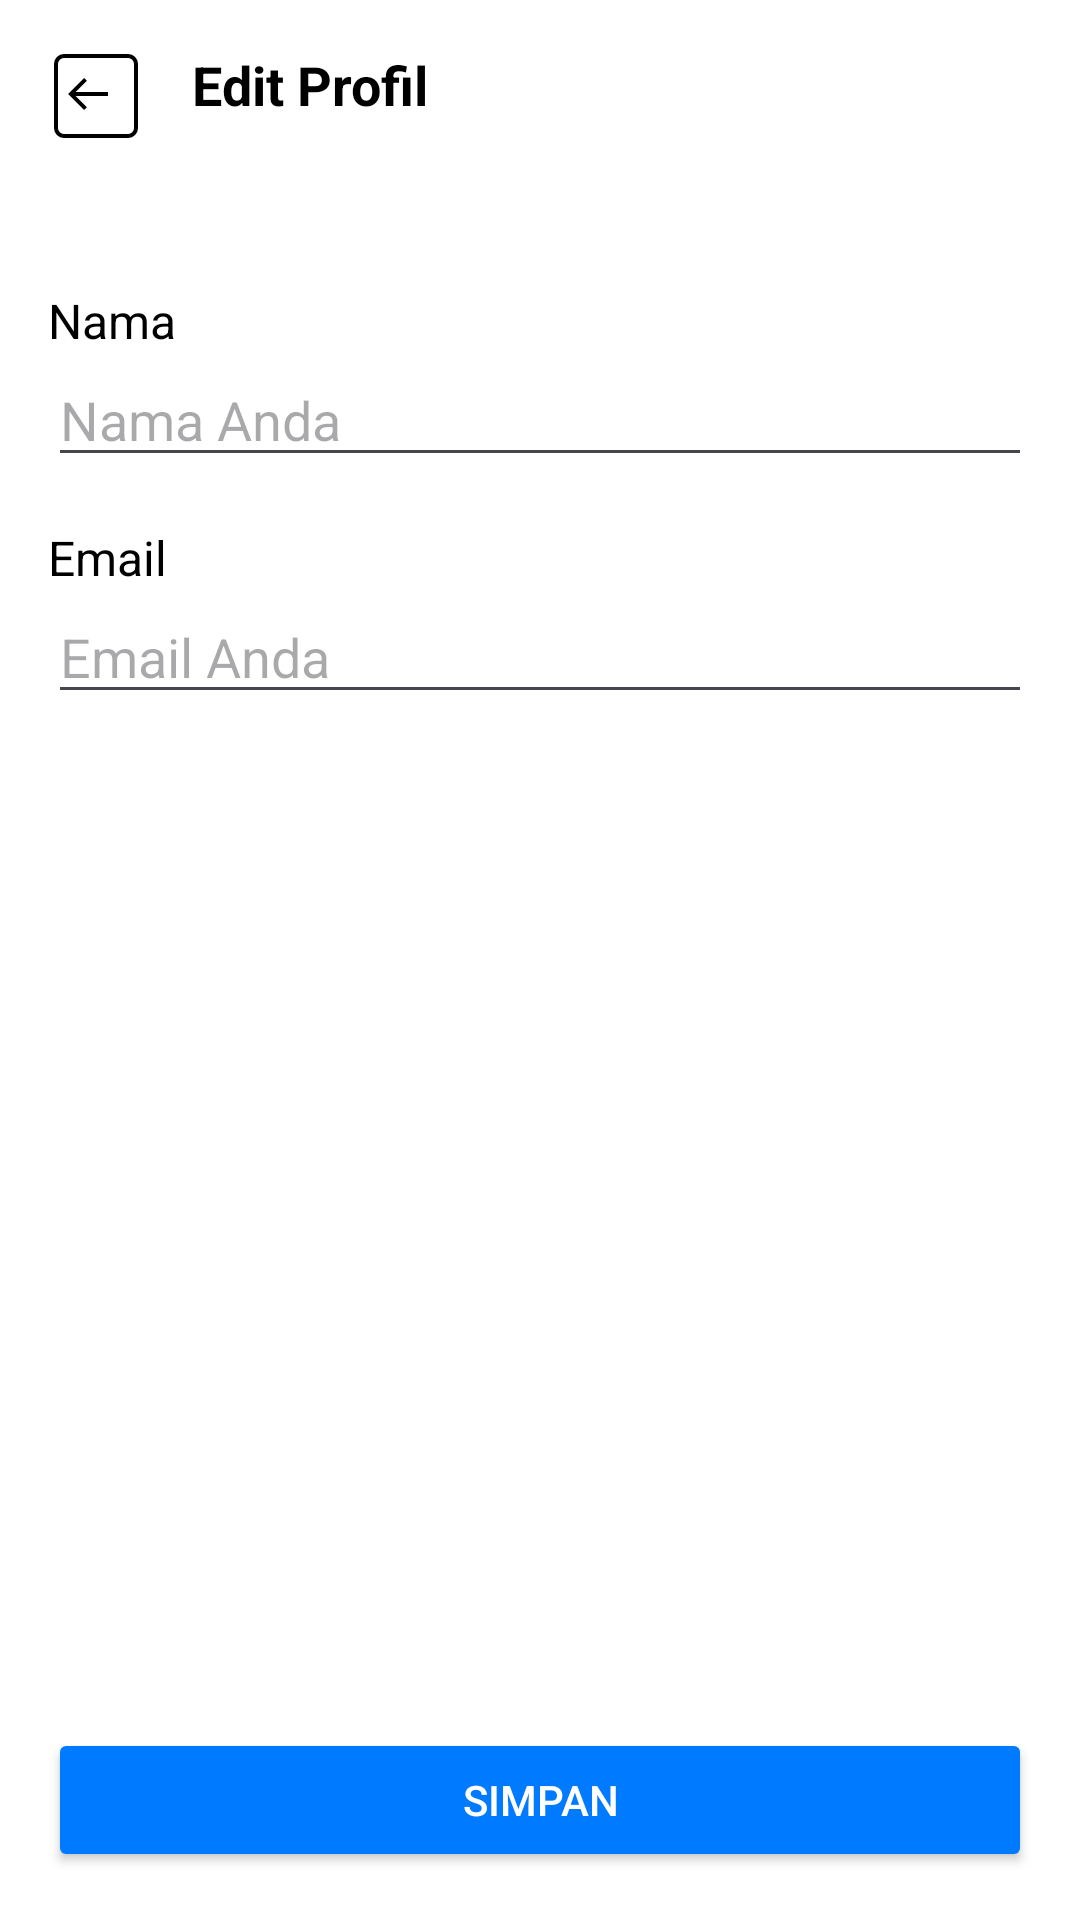

This screen was rendered from an Android layout file. Write that file and the resources it references.
<!-- AndroidManifest.xml: application theme Theme.BJBO -->
<!-- res/layout/activity_edit_profile.xml -->
<?xml version="1.0" encoding="utf-8"?>
<androidx.constraintlayout.widget.ConstraintLayout
    xmlns:android="http://schemas.android.com/apk/res/android"
    xmlns:app="http://schemas.android.com/apk/res-auto"
    xmlns:tools="http://schemas.android.com/tools"
    android:layout_width="match_parent"
    android:layout_height="match_parent"
    android:background="#FFFFFF"
    tools:context=".EditProfileActivity">

    
    <LinearLayout
        android:id="@+id/headerLayout"
        android:layout_width="match_parent"
        android:layout_height="wrap_content"
        android:orientation="horizontal"
        android:padding="16dp"
        app:layout_constraintTop_toTopOf="parent">

        <ImageView
            android:id="@+id/ivBack"
            android:layout_width="32dp"
            android:layout_height="32dp"
            android:src="@drawable/ic_back"
            android:contentDescription="Back Button" />

        <TextView
            android:layout_width="wrap_content"
            android:layout_height="wrap_content"
            android:layout_marginStart="16dp"
            android:text="Edit Profil"
            android:textColor="#000"
            android:textSize="18sp"
            android:textStyle="bold" />
    </LinearLayout>

    
    <ScrollView
        android:layout_width="match_parent"
        android:layout_height="0dp"
        android:layout_marginTop="16dp"
        app:layout_constraintTop_toBottomOf="@id/headerLayout"
        app:layout_constraintBottom_toTopOf="@id/btnSave">

        <LinearLayout
            android:layout_width="match_parent"
            android:layout_height="wrap_content"
            android:orientation="vertical"
            android:padding="16dp">

            
            <TextView
                android:layout_width="match_parent"
                android:layout_height="wrap_content"
                android:text="Nama"
                android:textSize="16sp"
                android:textColor="#000" />

            <EditText
                android:id="@+id/etName"
                android:layout_width="match_parent"
                android:layout_height="wrap_content"
                android:hint="Nama Anda"
                android:inputType="textPersonName"
                android:layout_marginBottom="16dp" />

            
            <TextView
                android:layout_width="match_parent"
                android:layout_height="wrap_content"
                android:text="Email"
                android:textSize="16sp"
                android:textColor="#000" />

            <EditText
                android:id="@+id/etEmail"
                android:layout_width="match_parent"
                android:layout_height="wrap_content"
                android:hint="Email Anda"
                android:inputType="textEmailAddress" />
        </LinearLayout>
    </ScrollView>

    
    <Button
        android:id="@+id/btnSave"
        android:layout_width="match_parent"
        android:layout_height="wrap_content"
        android:layout_margin="16dp"
        android:text="Simpan"
        android:backgroundTint="#007BFF"
        android:textColor="#FFF"
        app:layout_constraintBottom_toBottomOf="parent" />
</androidx.constraintlayout.widget.ConstraintLayout>
<!-- resources referenced by this layout -->
<resources>
  <!-- drawable ic_back (drawable) -->
  <?xml version="1.0" encoding="utf-8"?>
  <vector xmlns:android="http://schemas.android.com/apk/res/android"
      android:width="48dp"
      android:height="48dp"
      android:viewportWidth="48"
      android:viewportHeight="48">
  
      
      <path
          android:fillColor="#00000000"
          android:strokeColor="#000000"
          android:strokeWidth="2"
          android:pathData="M8,4h32a4,4 0 0,1 4,4v32a4,4 0 0,1 -4,4h-32a4,4 0 0,1 -4,-4v-32a4,4 0 0,1 4,-4z"/>
  
      
      <path
          android:fillColor="#000000"
          android:pathData="M30,24H13.83L19.42,29.59L18,31L10,23L18,15L19.42,16.41L13.83,22H30V24Z"/>
  </vector>
  <style name="Theme.BJBO" parent="Base.Theme.BJBO" />
  <style name="Base.Theme.BJBO" parent="Theme.Material3.DayNight.NoActionBar">
          
          
      </style>
</resources>
